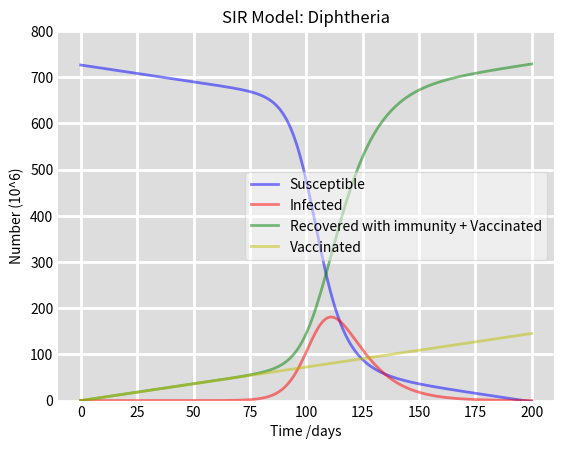

Write the Python code that produced this figure.
import numpy as np
from scipy.integrate import odeint
import matplotlib.pyplot as plt

# Total population in Europe in 2000
N = 726352883
# Initial number of infected and recovered individuals, I0 and R0.
# The values assume that the infection started with one patient and that
# the infection never occurred before in Europe and has therefore no recovered patients
I0, R0 = 1, 0
# Everyone else, S0, is susceptible to infection initially.
S0 = N - I0 - R0
V0 = 0
# Contact rate, beta (in 1/days).
# with beta = 0.5, around 50% of the population will be infected on the peak
beta = 0.3
# Mean recovery rate gamma between 7 and 14 days (in 1/days)
gamma = 1./10.5
# Vaccination rate
delta = 0.001
# A grid of time points (in days)
t = np.linspace(0, 200, 200)


# The SIR model differential equations.
def deriv(y, t, N, beta, gamma, delta):
    S, I, R, V = y
    dSdt = -beta * S * I / N - delta * N
    dIdt = beta * S * I / N - gamma * I
    dRdt = gamma * I + delta * N
    dVdt = delta * N
    return dSdt, dIdt, dRdt, dVdt


# Initial conditions vector
y0 = S0, I0, R0, V0
# Integrate the SIR equations over the time grid, t.
ret = odeint(deriv, y0, t, args=(N, beta, gamma, delta))
S, I, R, V = ret.T

# Plot the data on three separate curves for S(t), I(t) and R(t)
fig = plt.figure(facecolor='w')
ax = fig.add_subplot(111, facecolor='#dddddd', axisbelow=True)
ax.plot(t, S / 1000000, 'b', alpha=0.5, lw=2, label='Susceptible')
ax.plot(t, I / 1000000, 'r', alpha=0.5, lw=2, label='Infected')
ax.plot(t, R / 1000000, 'g', alpha=0.5, lw=2, label='Recovered with immunity + Vaccinated')
ax.plot(t, V / 1000000, 'y', alpha=0.5, lw=2, label='Vaccinated')
ax.set_title('SIR Model: Diphtheria')
ax.set_xlabel('Time /days')
ax.set_ylabel('Number (10^6)')
ax.set_ylim(0, 800)
ax.yaxis.set_tick_params(length=0)
ax.xaxis.set_tick_params(length=0)
ax.grid(visible=True, which='major', c='w', lw=2, ls='-')
legend = ax.legend()
legend.get_frame().set_alpha(0.5)
for spine in ('top', 'right', 'bottom', 'left'):
    ax.spines[spine].set_visible(False)
plt.show()
